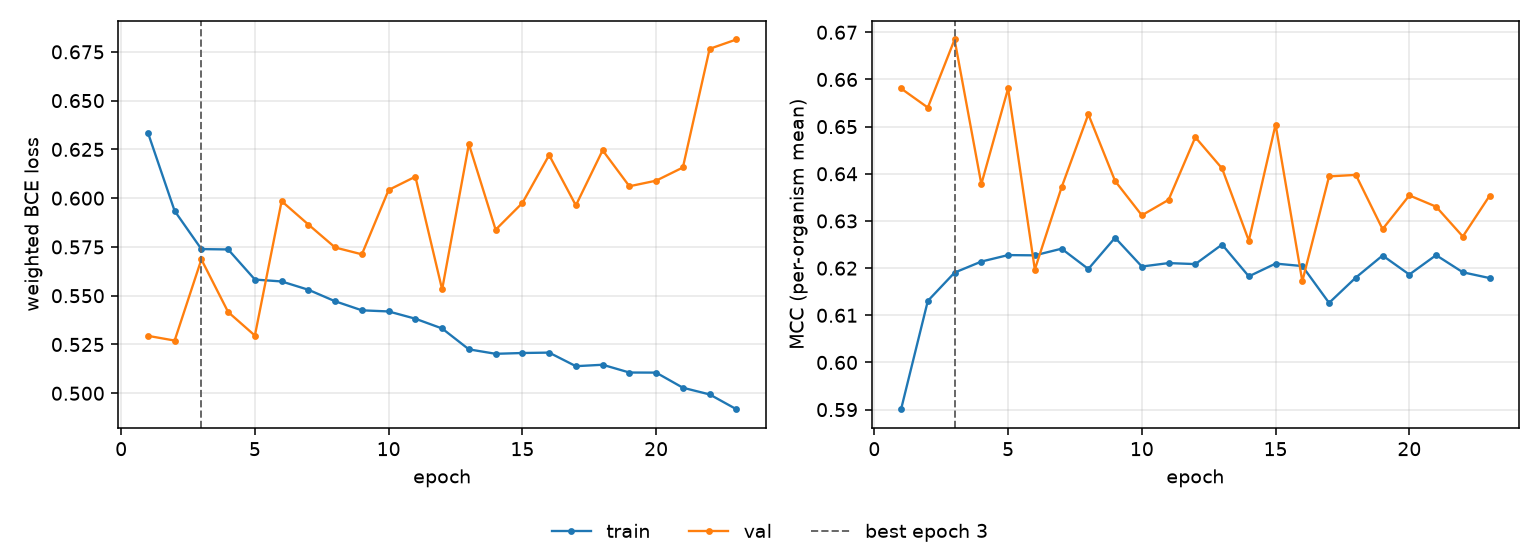

Values plotted in this chart, from the file beside it:
epoch, tr_loss, vl_loss, tr_mcc, vl_mcc, is_best
1, 0.6336, 0.5294, 0.5901, 0.6581, False
2, 0.5935, 0.527, 0.6131, 0.654, False
3, 0.5739, 0.5686, 0.6191, 0.6685, True
4, 0.5737, 0.5416, 0.6214, 0.6378, False
5, 0.5583, 0.5296, 0.6228, 0.6581, False
6, 0.5573, 0.5985, 0.6227, 0.6197, False
7, 0.5531, 0.5865, 0.6241, 0.6371, False
8, 0.5472, 0.5747, 0.6198, 0.6526, False
9, 0.5425, 0.5712, 0.6264, 0.6385, False
10, 0.5419, 0.6042, 0.6203, 0.6312, False
11, 0.5382, 0.611, 0.6211, 0.6345, False
12, 0.5332, 0.5532, 0.6209, 0.6478, False
13, 0.5225, 0.6277, 0.625, 0.6411, False
14, 0.5202, 0.5838, 0.6183, 0.6258, False
15, 0.5206, 0.5975, 0.621, 0.6504, False
16, 0.5208, 0.6221, 0.6204, 0.6172, False
17, 0.5139, 0.5963, 0.6126, 0.6394, False
18, 0.5146, 0.6246, 0.618, 0.6398, False
19, 0.5106, 0.6061, 0.6227, 0.6283, False
20, 0.5106, 0.609, 0.6186, 0.6354, False
21, 0.5028, 0.6157, 0.6228, 0.633, False
22, 0.4994, 0.6765, 0.6191, 0.6267, False
23, 0.4918, 0.6813, 0.6179, 0.6353, False
